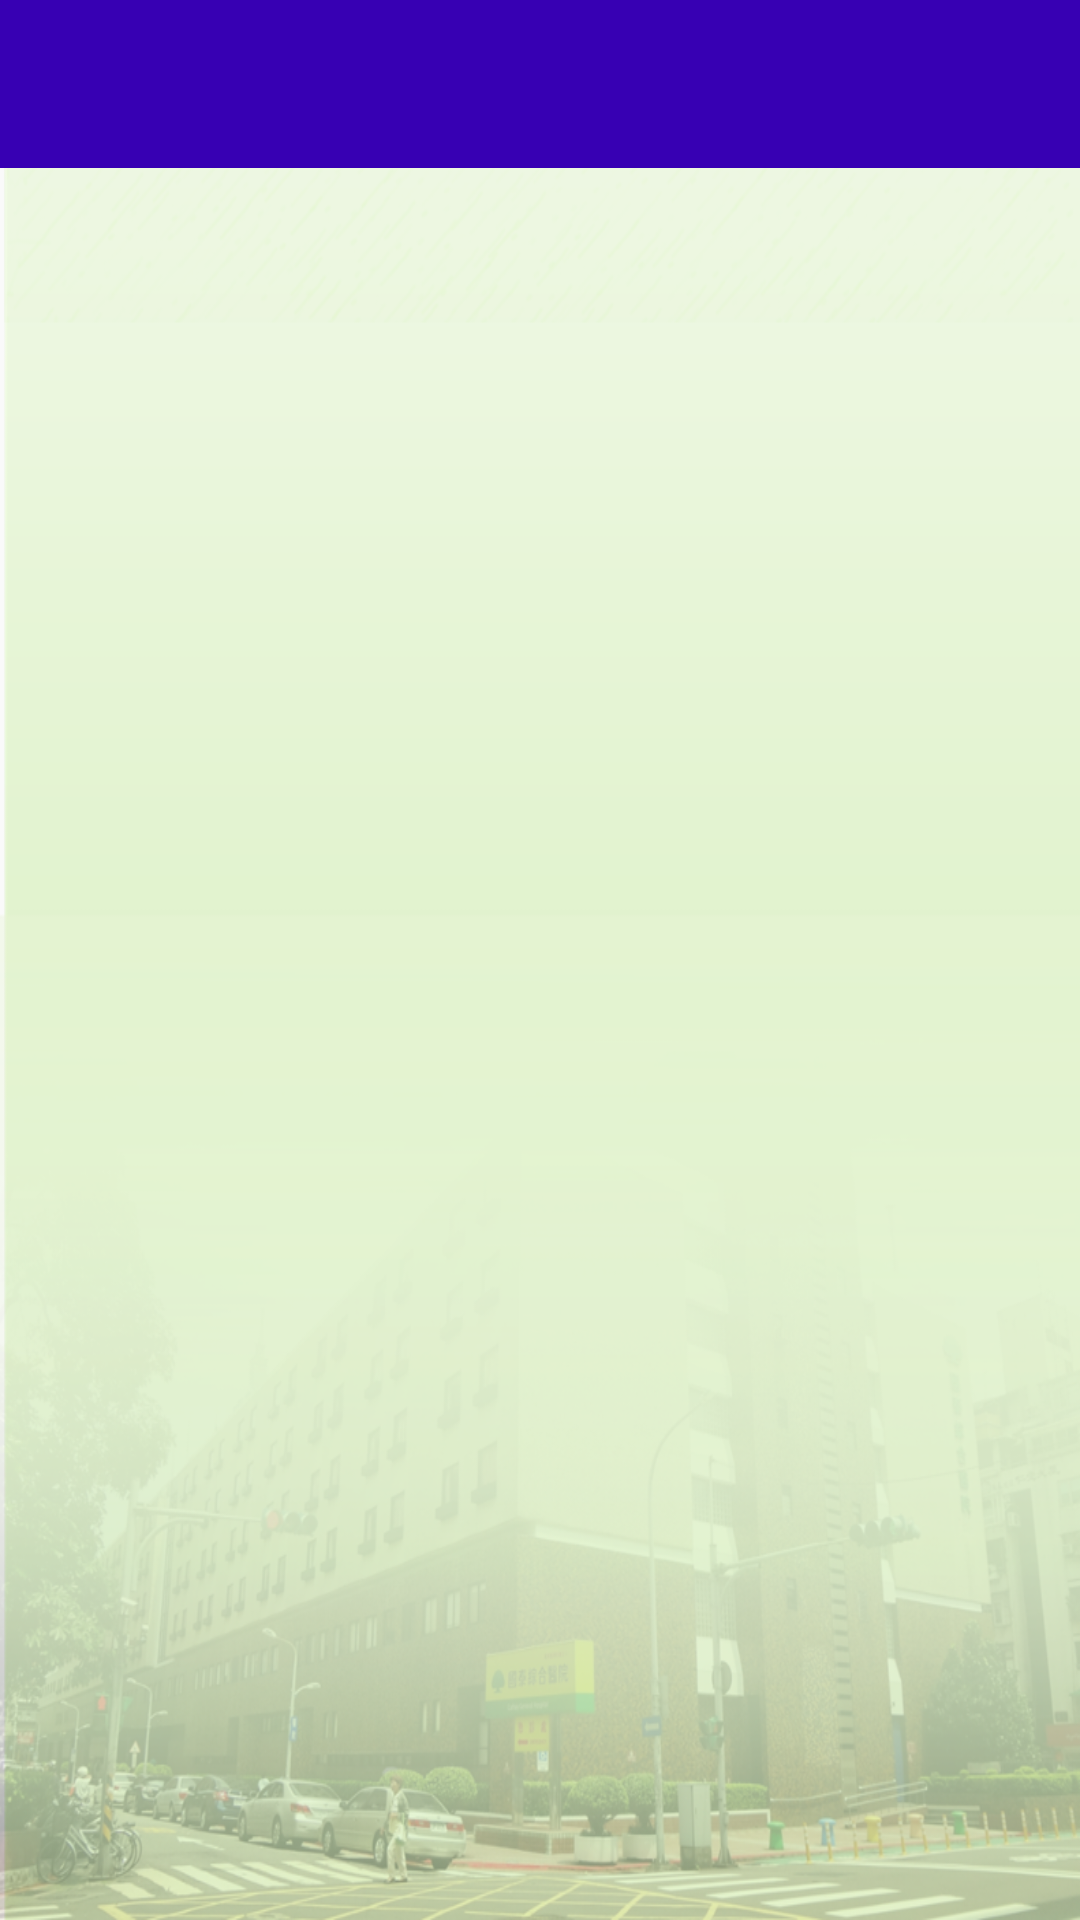

Layout XML and referenced resources for this Android screen:
<!-- AndroidManifest.xml: application theme Theme.AppCompat.Light.NoActionBar -->
<!-- res/layout/activity_label.xml -->
<?xml version="1.0" encoding="utf-8"?>
<androidx.drawerlayout.widget.DrawerLayout xmlns:android="http://schemas.android.com/apk/res/android"
    xmlns:app="http://schemas.android.com/apk/res-auto"
    xmlns:tools="http://schemas.android.com/tools"
    android:id="@+id/drawerLayout"
    android:layout_width="match_parent"
    android:layout_height="match_parent"
    android:orientation="vertical"
    android:background="@drawable/background2"
    tools:context="com.cgh.org.audio.Interface.LabelActivity">

    <androidx.constraintlayout.widget.ConstraintLayout
        android:layout_width="match_parent"
        android:layout_height="match_parent"
        android:orientation="vertical">

        <include
            layout="@layout/toolbar"
            android:layout_width="match_parent"
            android:layout_height="wrap_content" />

        <LinearLayout
            android:layout_width="match_parent"
            android:layout_height="match_parent"
            android:layout_marginTop="60dp"
            android:orientation="vertical"
            android:fitsSystemWindows="true">

            <androidx.recyclerview.widget.RecyclerView
                android:id="@+id/recycler_label"
                android:layout_width="match_parent"
                android:layout_height="match_parent"/>

        </LinearLayout>
    </androidx.constraintlayout.widget.ConstraintLayout>

    
    
    <com.google.android.material.navigation.NavigationView
        android:id="@+id/nav_view"
        android:layout_width="240dp"
        android:layout_height="match_parent"
        android:layout_gravity="start"
        android:fitsSystemWindows="true"
        app:menu="@menu/left_menu"
        app:headerLayout="@layout/header_menu"/>

</androidx.drawerlayout.widget.DrawerLayout>
<!-- res/layout/toolbar.xml (included above) -->
<?xml version="1.0" encoding="utf-8"?>
<androidx.appcompat.widget.Toolbar xmlns:android="http://schemas.android.com/apk/res/android"
    xmlns:app="http://schemas.android.com/apk/res-auto"
    android:id="@+id/toolbar"
    android:layout_width="match_parent"
    android:layout_height="wrap_content"
    android:fitsSystemWindows="true"
    android:minHeight="?attr/actionBarSize"
    app:theme="@style/ThemeOverlay.AppCompat.Dark.ActionBar"
    android:background="@color/colorPrimaryDark"/>
<!-- res/layout/header_menu.xml (included above) -->
<?xml version="1.0" encoding="utf-8"?>
<LinearLayout xmlns:android="http://schemas.android.com/apk/res/android"
    android:layout_width="match_parent"
    android:layout_height="wrap_content"
    android:background="@color/colorPrimary"
    android:gravity="bottom"
    android:orientation="vertical">

    <ImageView
        android:layout_width="match_parent"
        android:layout_height="280dp"
        android:scaleType="fitXY"
        android:contentDescription="@null"
        android:src="@drawable/background2" />

</LinearLayout>
<!-- resources referenced by this layout -->
<resources>
  <!-- drawable background2: png bitmap (drawable, 530493 bytes) -->
  <!-- not gathered from this repository: default colours our renderer supplied (Android Studio template values) -->
  <color name="colorPrimary">#FF6200EE</color>
  <color name="colorPrimaryDark">#FF3700B3</color>
</resources>
